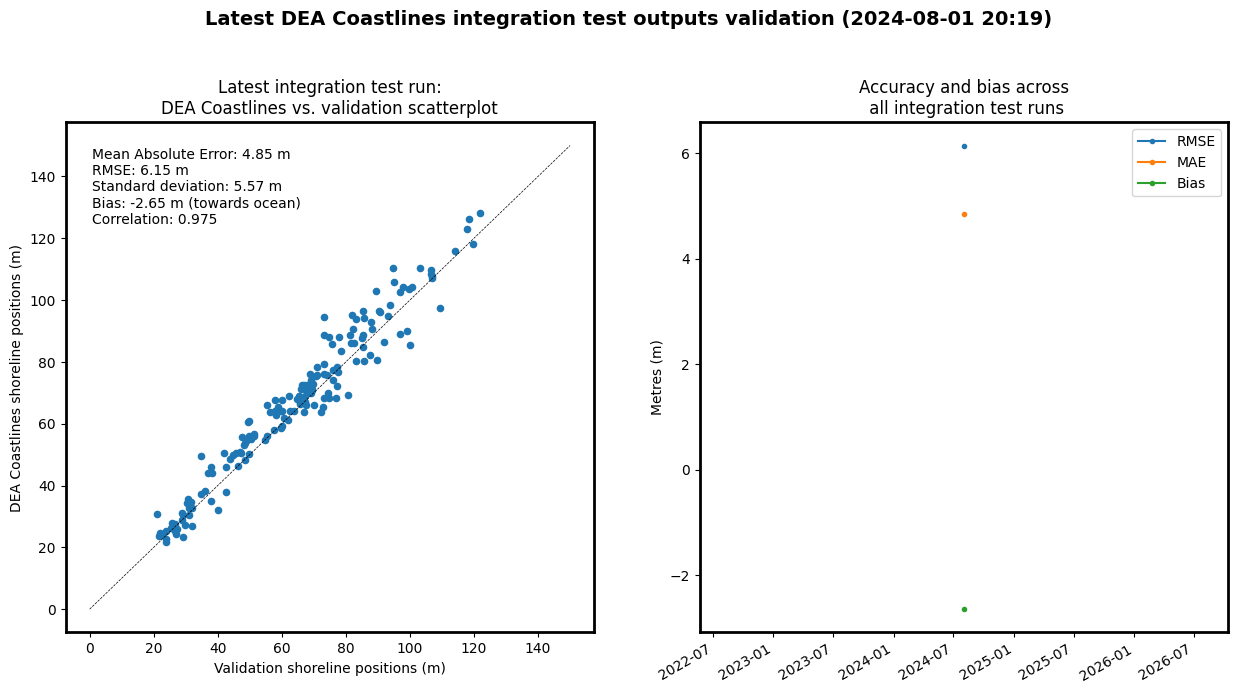

Data behind this chart, as committed beside it:
time, n, mae, rmse, stdev, corr, bias, name
2024-08-01 10:19:48.296125, 2669, 4.85, 6.15, 5.57, 0.975, -2.65, tests
